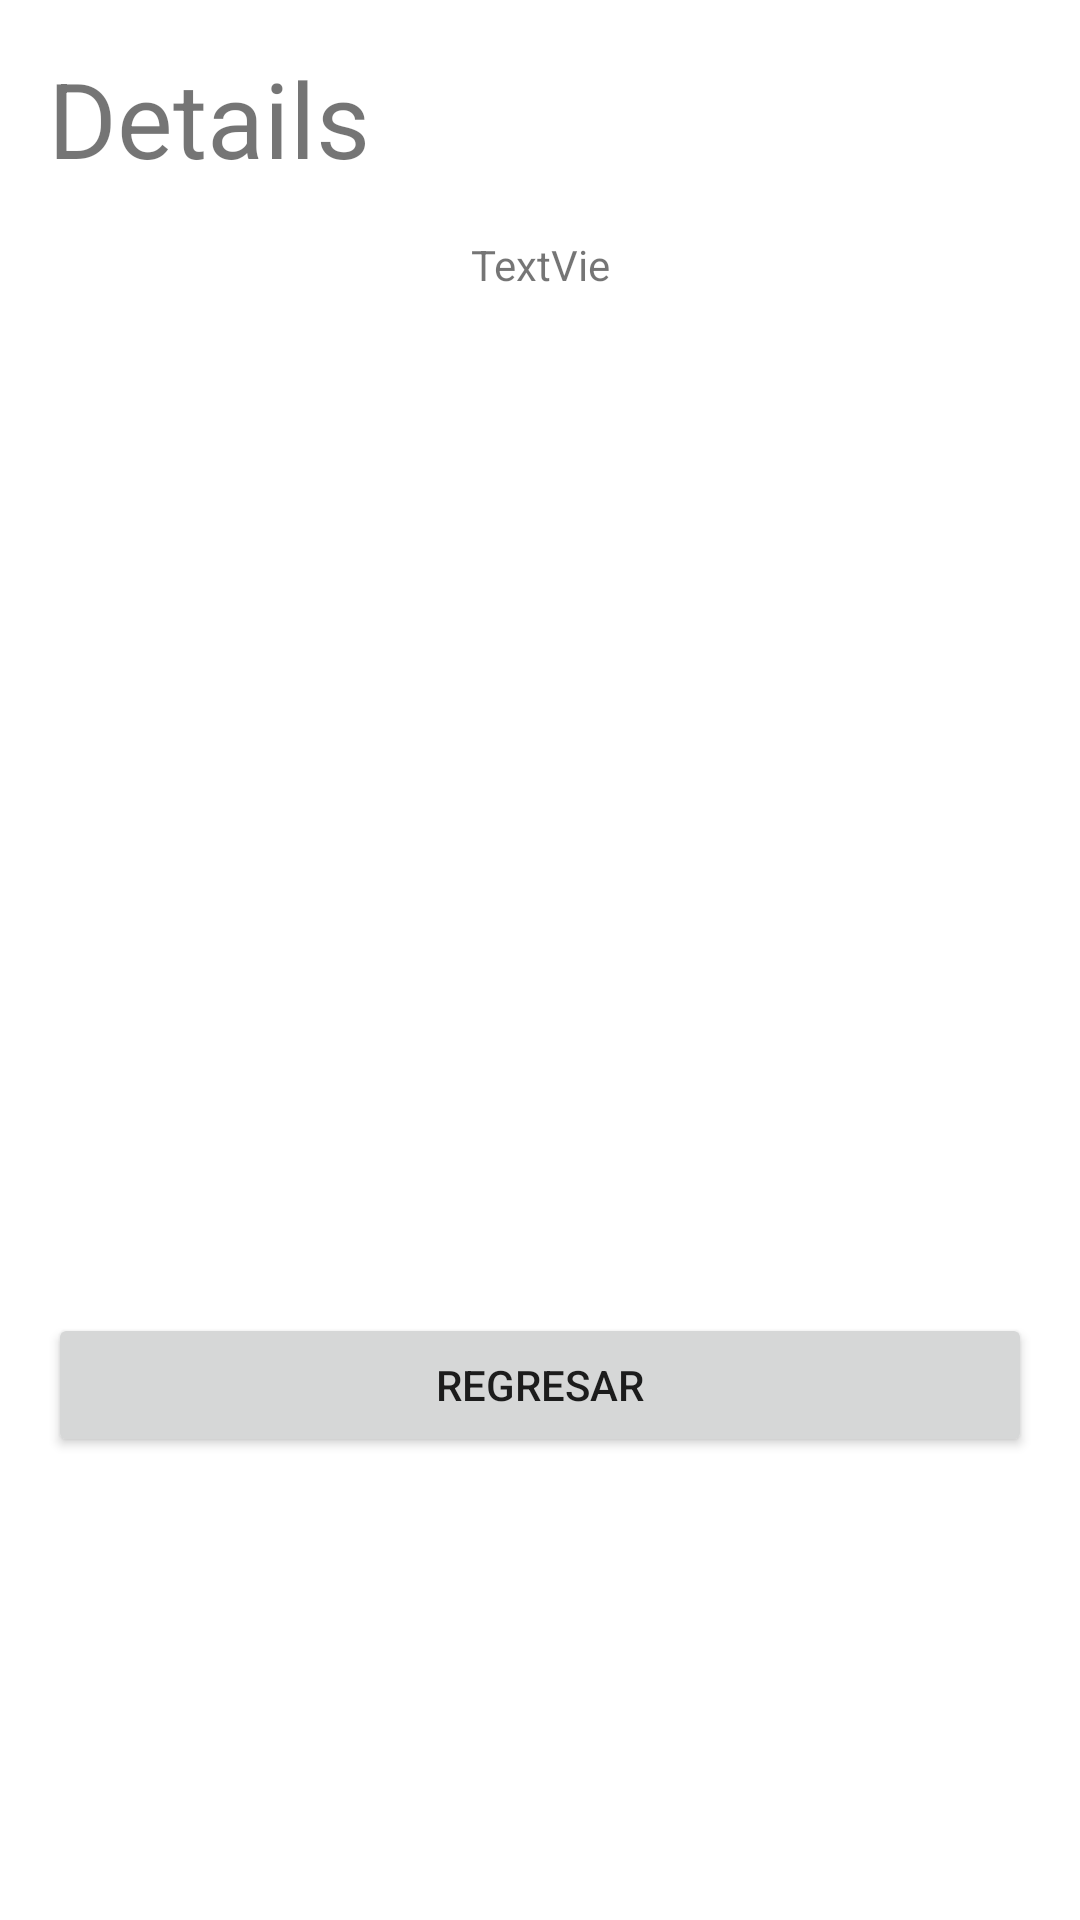

The Android layout XML behind this screen, and the referenced resources:
<!-- AndroidManifest.xml: application theme Theme.RecyclerViewHomeworkV2 -->
<!-- res/layout/details_recipes.xml -->
<?xml version="1.0" encoding="utf-8"?>
<androidx.constraintlayout.widget.ConstraintLayout
    xmlns:android="http://schemas.android.com/apk/res/android"
    xmlns:app="http://schemas.android.com/apk/res-auto"
    xmlns:tools="http://schemas.android.com/tools"
    android:layout_width="match_parent"
    android:layout_height="match_parent">

    <TextView
        android:id="@+id/textView"
        android:layout_width="match_parent"
        android:layout_height="wrap_content"
        android:layout_marginStart="16dp"
        android:layout_marginTop="16dp"
        android:layout_marginEnd="16dp"
        android:text="@string/details_recipe"
        android:textSize="35sp"
        app:layout_constraintEnd_toEndOf="parent"
        app:layout_constraintStart_toStartOf="parent"
        app:layout_constraintTop_toTopOf="parent" />

    <Button
        android:id="@+id/btn_back"
        android:layout_width="match_parent"
        android:layout_height="wrap_content"
        android:layout_marginStart="16dp"
        android:layout_marginTop="340dp"
        android:layout_marginEnd="16dp"
        android:text="@string/back_btn"
        app:layout_constraintEnd_toEndOf="parent"
        app:layout_constraintHorizontal_bias="0.0"
        app:layout_constraintStart_toStartOf="parent"
        app:layout_constraintTop_toBottomOf="@+id/textRecipeDet" />

    <TextView
        android:id="@+id/textRecipeDet"
        android:layout_width="wrap_content"
        android:layout_height="wrap_content"
        android:layout_marginStart="16dp"
        android:layout_marginTop="16dp"
        android:layout_marginEnd="16dp"
        android:text="TextVie"
        app:layout_constraintEnd_toEndOf="parent"
        app:layout_constraintStart_toStartOf="parent"
        app:layout_constraintTop_toBottomOf="@+id/textView" />
</androidx.constraintlayout.widget.ConstraintLayout>
<!-- resources referenced by this layout -->
<resources>
  <string name="back_btn">Regresar</string>
  <string name="details_recipe">Details</string>
  <style name="Theme.RecyclerViewHomeworkV2" parent="Theme.MaterialComponents.DayNight.DarkActionBar">
          
          <item name="colorPrimary">@color/purple_500</item>
          <item name="colorPrimaryVariant">@color/purple_700</item>
          <item name="colorOnPrimary">@color/white</item>
          
          <item name="colorSecondary">@color/teal_200</item>
          <item name="colorSecondaryVariant">@color/teal_700</item>
          <item name="colorOnSecondary">@color/black</item>
          
          <item name="android:statusBarColor" tools:targetApi="l">?attr/colorPrimaryVariant</item>
          
      </style>
  <!-- not gathered from this repository: default colours our renderer supplied (Android Studio template values) -->
  <color name="purple_500">#FF6200EE</color>
  <color name="purple_700">#FF3700B3</color>
  <color name="teal_200">#FF03DAC5</color>
  <color name="teal_700">#FF018786</color>
  <color name="black">#FF000000</color>
  <color name="white">#FFFFFFFF</color>
</resources>
